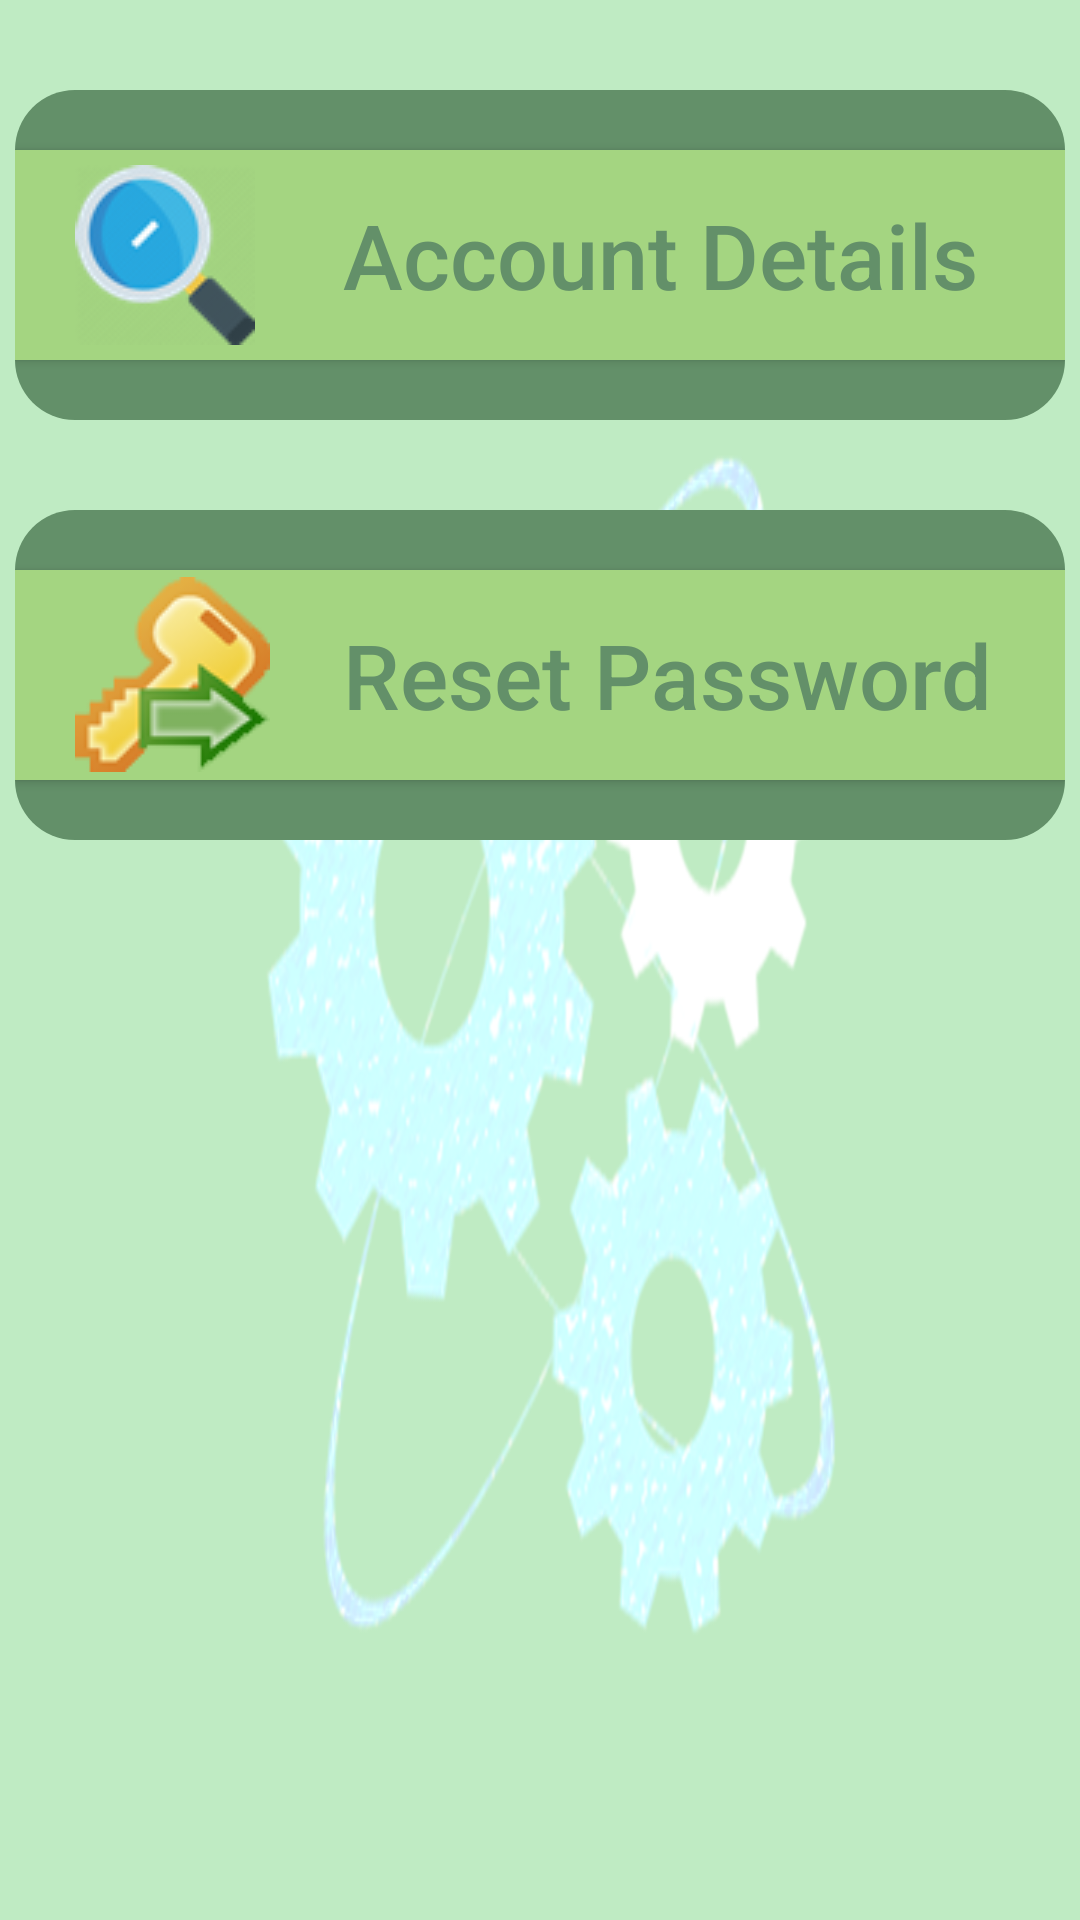

Reconstruct the res/layout file that produces this screen, plus the resources it refers to.
<!-- AndroidManifest.xml: fallback theme Theme.MaterialComponents.DayNight.NoActionBar -->
<!-- res/layout/fragment_settings_menu.xml -->
<LinearLayout xmlns:android="http://schemas.android.com/apk/res/android"
    xmlns:tools="http://schemas.android.com/tools"
    android:layout_width="match_parent"
    android:layout_height="match_parent"
    android:orientation="vertical"
    android:background="@drawable/settingsbackground"
    tools:context="com.example.hp.budgetplanner.SettingsMenuFragment">

   <LinearLayout
       android:layout_width="match_parent"
       android:layout_height="110dp"
       android:layout_marginTop="30dp"
       android:layout_marginLeft="5dp"
       android:layout_marginRight="5dp"
       android:background="@drawable/settingsmenuback">
    <Button
        android:layout_width="match_parent"
        android:layout_height="70dp"
        android:layout_marginTop="20dp"
        android:background="#a4d581"
        android:paddingLeft="20dp"
        android:text="Account Details"
        android:focusableInTouchMode="true"
        android:textSize="30dp"
        android:textAllCaps="false"
        android:textColor="#639069"
        android:id="@+id/viewdetails"
        android:drawableLeft="@drawable/viewcategory"/>
   </LinearLayout>
    <LinearLayout
        android:layout_width="match_parent"
        android:layout_height="110dp"
        android:layout_marginTop="30dp"
        android:layout_marginLeft="5dp"

        android:layout_marginRight="5dp"
        android:background="@drawable/settingsmenuback">
        <Button
            android:layout_width="match_parent"
            android:paddingLeft="20dp"
            android:text="Reset Password"
            android:textSize="30dp"
            android:id="@+id/resetpassword"
            android:textColor="#639069"
            android:textAllCaps="false"
            android:layout_height="70dp"
            android:layout_marginTop="20dp"
            android:background="#a4d581"
            android:focusable="true"
            android:focusableInTouchMode="true"
            android:drawableLeft="@drawable/resetpasswordicon"/>
    </LinearLayout>

</LinearLayout>
<!-- resources referenced by this layout -->
<resources>
  <!-- drawable resetpasswordicon: png bitmap (drawable, 21207 bytes) -->
  <!-- drawable settingsbackground: png bitmap (drawable, 146583 bytes) -->
  <!-- drawable settingsmenuback (drawable) -->
  <shape xmlns:android="http://schemas.android.com/apk/res/android"
      android:shape="rectangle" >
  
      <solid android:color="#639069" />
      <corners
          android:bottomLeftRadius="20dp"
          android:bottomRightRadius="20dp"
          android:topLeftRadius="20dp"
          android:topRightRadius="20dp" />
  </shape>
  <!-- drawable viewcategory: png bitmap (drawable, 5337 bytes) -->
</resources>
